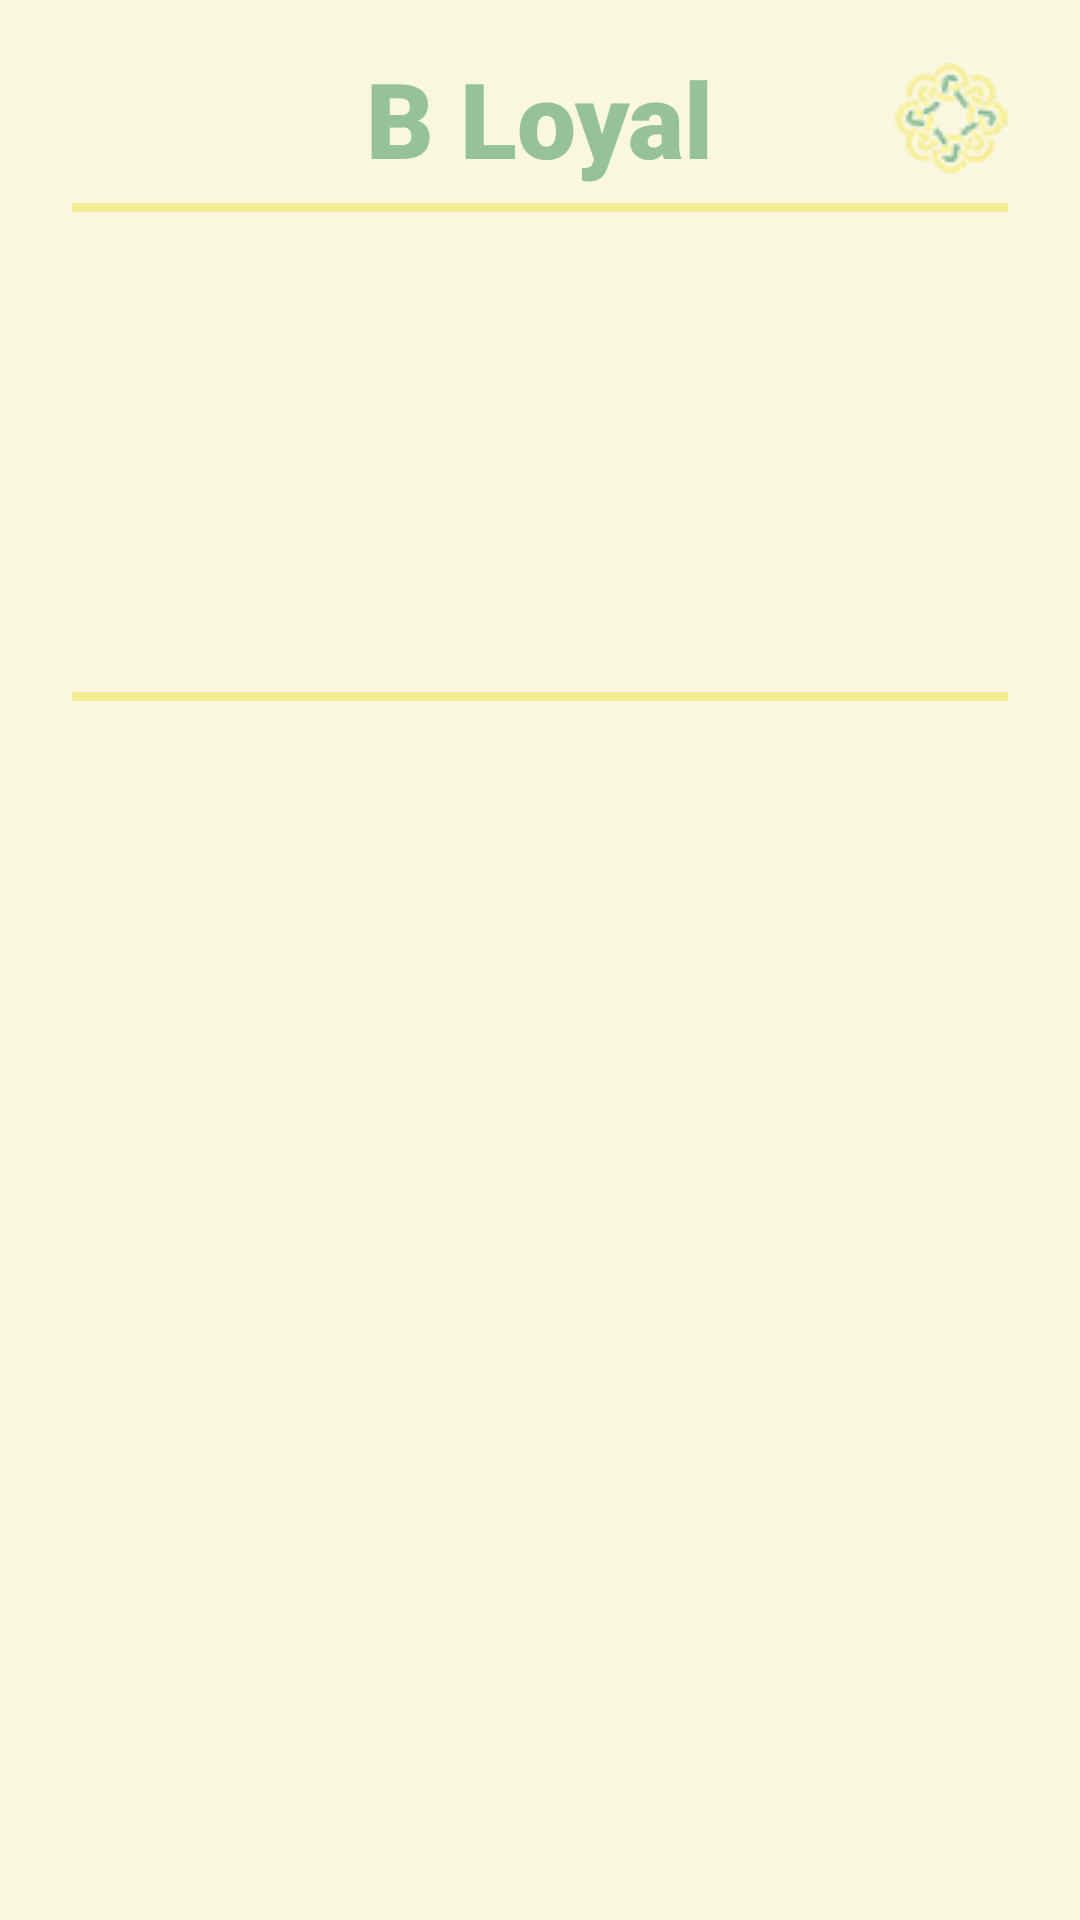

This screen was rendered from an Android layout file. Write that file and the resources it references.
<!-- AndroidManifest.xml: application theme AppTheme -->
<!-- res/layout/activity_home.xml -->
<?xml version="1.0" encoding="utf-8"?>
<androidx.constraintlayout.widget.ConstraintLayout xmlns:android="http://schemas.android.com/apk/res/android"
    xmlns:app="http://schemas.android.com/apk/res-auto"
    xmlns:tools="http://schemas.android.com/tools"
    android:layout_width="match_parent"
    android:layout_height="match_parent"
    tools:context=".HomeActivity"
    android:background="@color/lowOpacityYellow">

    <androidx.constraintlayout.widget.Guideline
        android:id="@+id/guidelineLeft"
        android:layout_width="wrap_content"
        android:layout_height="wrap_content"
        app:layout_constraintGuide_begin="24dp"
        android:orientation="vertical" />

    <androidx.constraintlayout.widget.Guideline
        android:id="@+id/guidelineRight"
        android:layout_width="wrap_content"
        android:layout_height="wrap_content"
        app:layout_constraintGuide_end="24dp"
        android:orientation="vertical" />

    <TextView
        android:id="@+id/tvTitle"
        android:layout_width="wrap_content"
        android:layout_height="wrap_content"
        android:layout_marginTop="16dp"
        android:fontFamily="sans-serif-black"
        android:text="@string/home_title"
        android:textColor="@color/zelena"
        android:textSize="35sp"
        android:textStyle="bold"
        app:layout_constraintEnd_toStartOf="@id/guidelineRight"
        app:layout_constraintStart_toStartOf="@id/guidelineLeft"
        app:layout_constraintTop_toTopOf="parent" />
    
    <ImageView
        android:id="@+id/ivAccount"
        android:layout_width="wrap_content"
        android:layout_height="wrap_content"
        app:layout_constraintEnd_toEndOf="@id/guidelineRight"
        app:layout_constraintTop_toTopOf="@id/tvTitle"
        app:layout_constraintBottom_toBottomOf="@id/tvTitle"
        android:src="@drawable/samologo3mm" />

    <View
        style="@style/Divider.Horizontal"
        android:id="@+id/vDefiner"
        app:layout_constraintTop_toBottomOf="@id/tvTitle"
        app:layout_constraintStart_toStartOf="@id/guidelineLeft"
        app:layout_constraintEnd_toStartOf="@id/guidelineRight"
        android:layout_marginTop="5dp"/>

    <ImageView
        android:id="@+id/ivBarcode"
        android:layout_width="match_parent"
        android:layout_height="100dp"
        app:layout_constraintStart_toStartOf="@id/guidelineLeft"
        app:layout_constraintEnd_toStartOf="@id/guidelineRight"
        app:layout_constraintTop_toBottomOf="@id/vDefiner"
        android:layout_marginTop="30dp"/>

    <View
        style="@style/Divider.Horizontal"
        android:id="@+id/vDefiner2"
        app:layout_constraintTop_toBottomOf="@id/ivBarcode"
        app:layout_constraintStart_toStartOf="@id/guidelineLeft"
        app:layout_constraintEnd_toStartOf="@id/guidelineRight"
        android:layout_marginTop="30dp"/>

    <ListView
        android:id="@+id/lvArticles"
        android:layout_width="wrap_content"
        android:layout_height="wrap_content"
        app:layout_constraintTop_toBottomOf="@id/vDefiner2"
        app:layout_constraintStart_toStartOf="@id/guidelineLeft"
        app:layout_constraintEnd_toStartOf="@id/guidelineRight"
        app:layout_constraintBottom_toBottomOf="parent"/>


</androidx.constraintlayout.widget.ConstraintLayout>
<!-- resources referenced by this layout -->
<resources>
  <color name="lowOpacityYellow">#45f4ec94</color>
  <color name="zelena">#95c297</color>
  <!-- drawable samologo3mm: png bitmap (drawable, 5682 bytes) -->
  <string name="home_title">B Loyal</string>
  <style name="Divider.Horizontal" parent="Divider">
          <item name="android:layout_width">0dp</item>
          <item name="android:layout_height">3dp</item>
      </style>
  <style name="AppTheme" parent="Theme.AppCompat.Light.NoActionBar">
          
          <item name="colorPrimary">@color/colorPrimary</item>
          <item name="colorPrimaryDark">@color/zelena</item>
          <item name="colorAccent">@color/colorAccent</item>
      </style>
  <style name="Divider">
          <item name="android:background">@color/zuta</item> //you can give your color here. that will change all divider color in your app.
      </style>
  <color name="colorPrimary">#b0ceecd9</color>
  <color name="colorAccent">#C9D51B</color>
  <color name="zuta">#f4ec94</color>
</resources>
